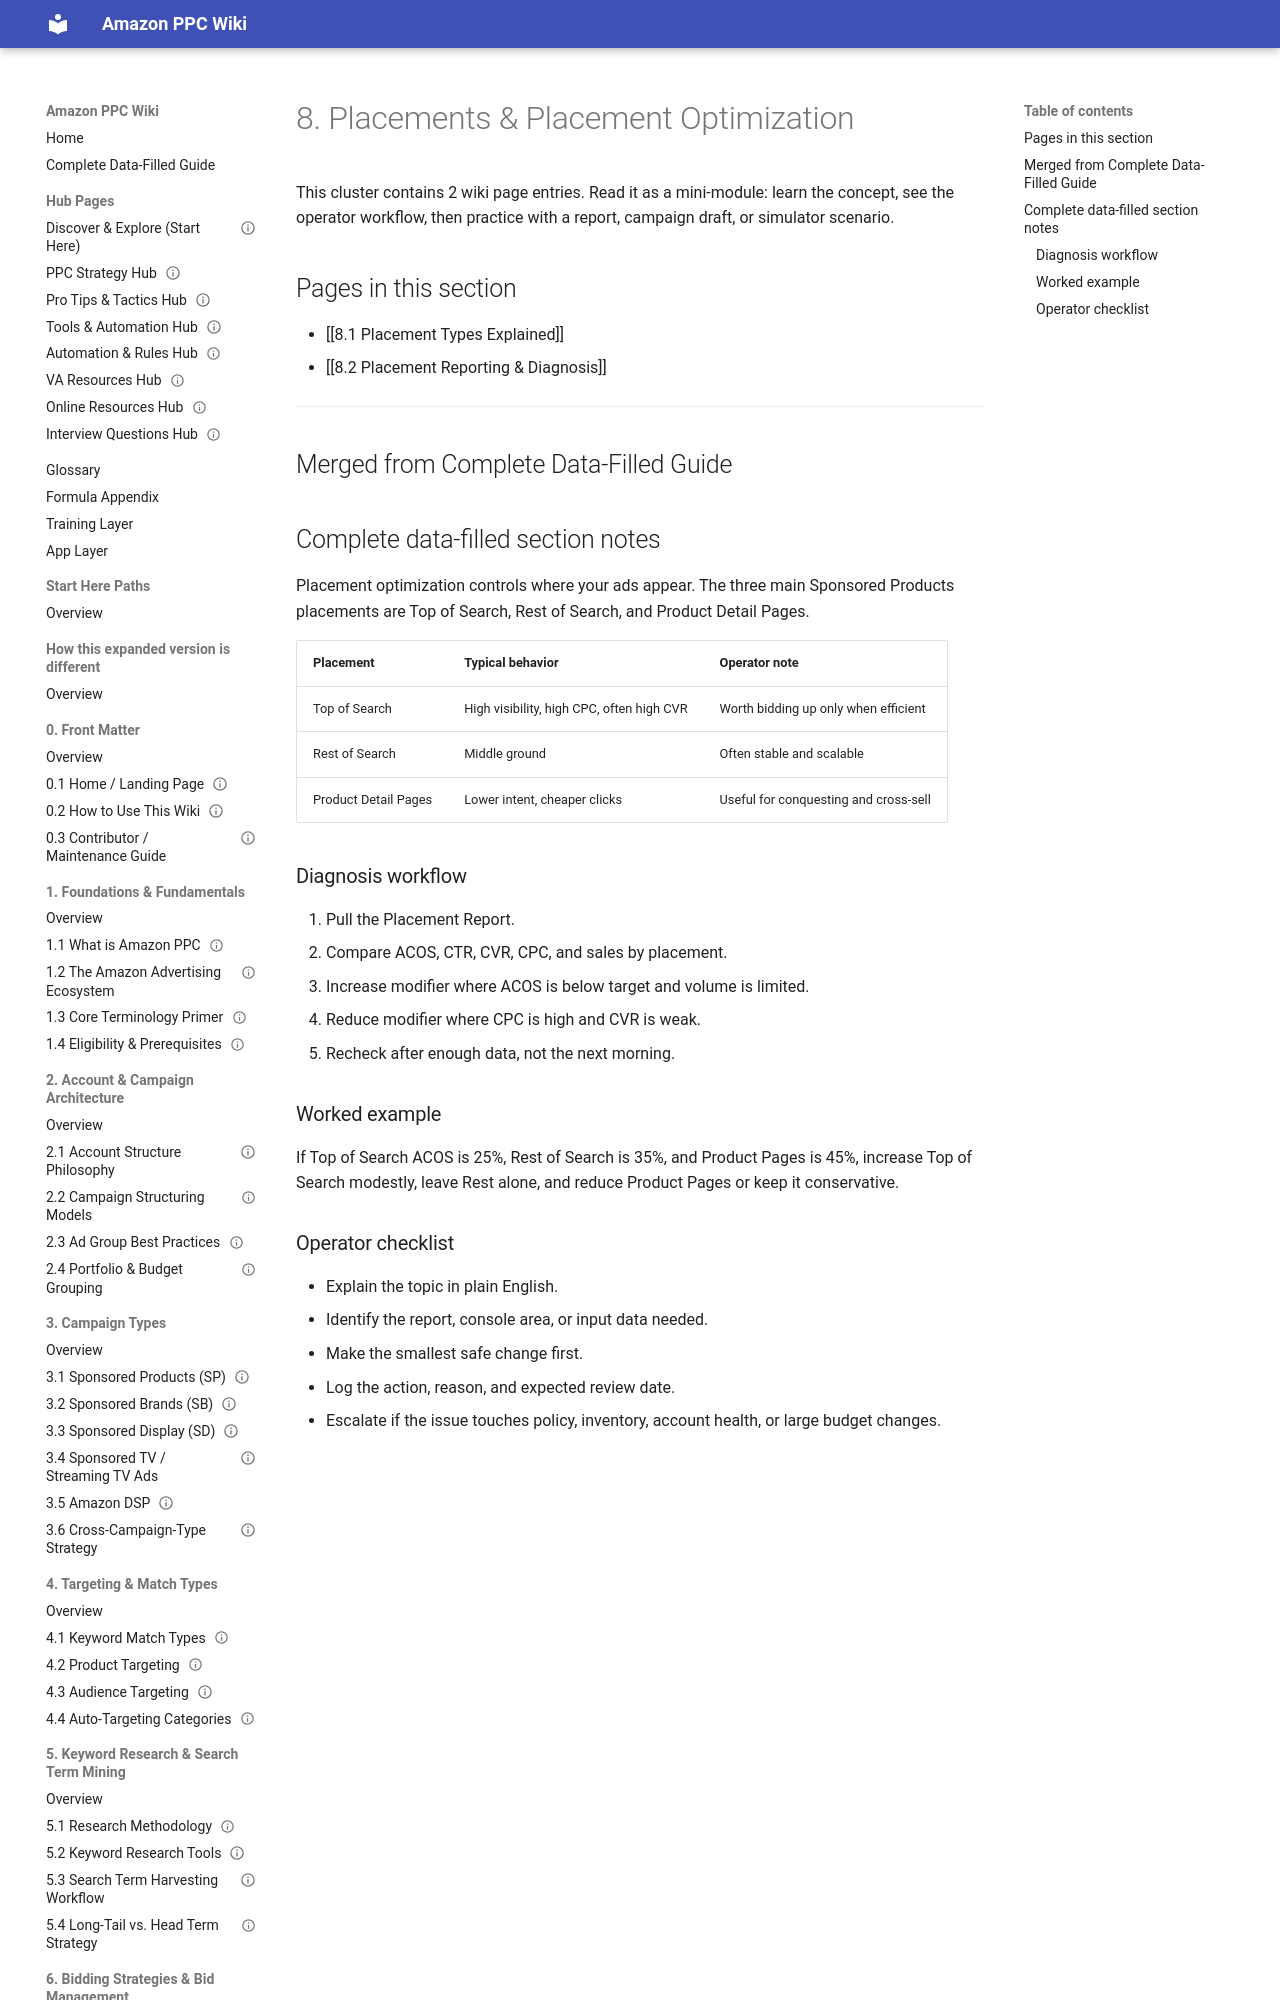

repository: projectamazonph/Amazon-Wiki · page: sections/08-8-placements-and-placement-optimization/index.html · generator: mkdocs

---
title: "8. Placements & Placement Optimization"
page_type: section_overview
section_id: "8"
source_doc: "Amazon_PPC_Wiki_Fresh_Graduate_Guide_EXPANDED.docx"
last_verified_against_live_console: null
owner: "PPC Training Team"
review_cycle: "Quarterly"
---
# 8. Placements & Placement Optimization

This cluster contains 2 wiki page entries. Read it as a mini-module: learn the concept, see the operator workflow, then practice with a report, campaign draft, or simulator scenario.
